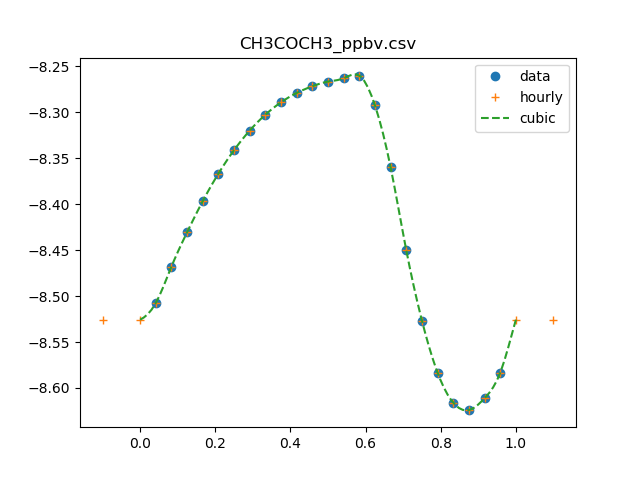

Source data for this figure (header and first rows):
0, 2.83620735119
1, 3.108
2, 3.405
3, 3.711
4, 4.012
5, 4.298
6, 4.559
7, 4.788
8, 4.982
9, 5.14
10, 5.261
11, 5.35
12, 5.413
13, 5.458
14, 5.496
15, 5.1
16, 4.367
17, 3.547
18, 2.974
19, 2.609
20, 2.421
21, 2.377
22, 2.448
23, 2.609
